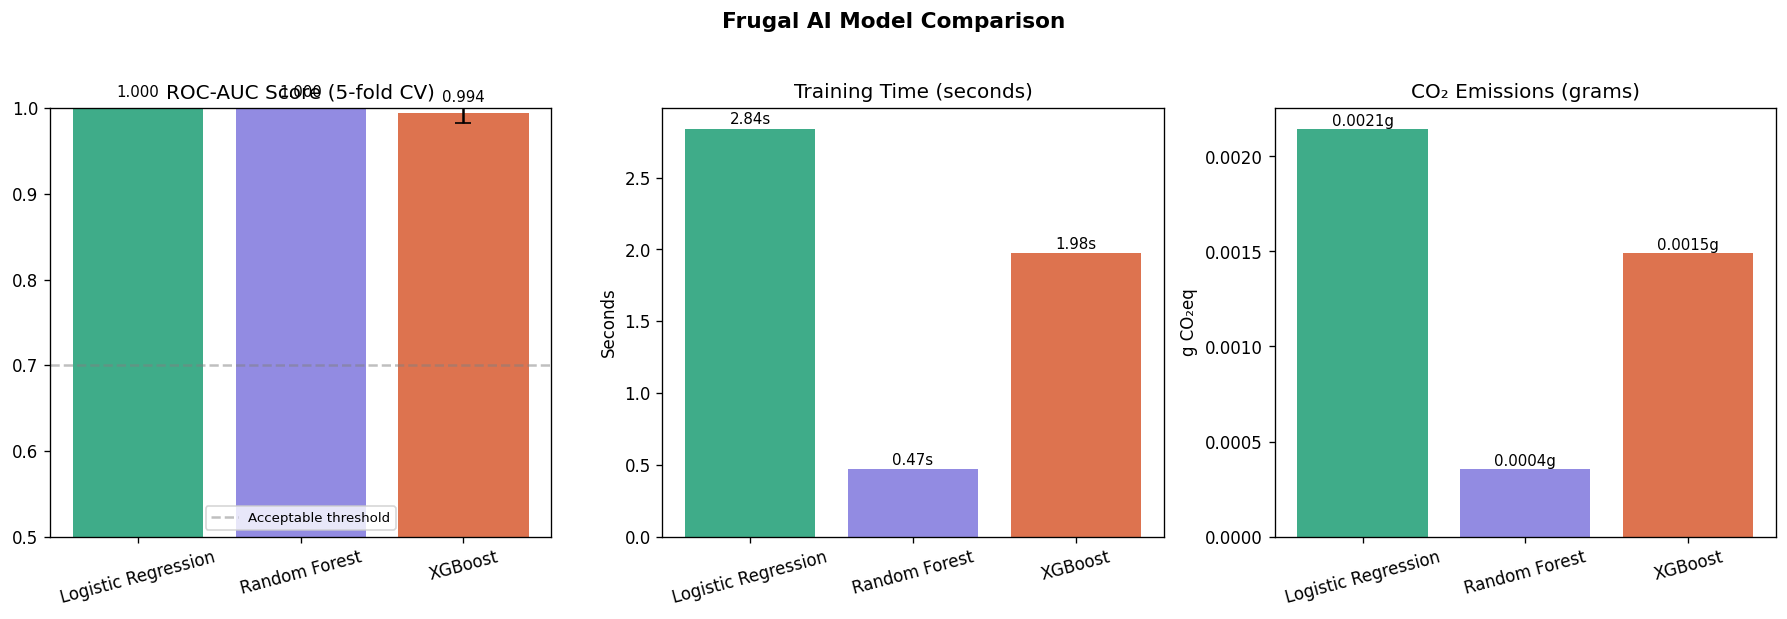

Data behind this chart, as committed beside it:
Model, ROC-AUC (CV mean), ROC-AUC (CV std), F1 (CV mean), Training time (s), CO2 (g)
Logistic Regression, 1.0, 0.0, 0.9879, 2.842, 0.002146
Random Forest, 1.0, 0.0, 0.9939, 0.471, 0.0003558
XGBoost, 0.9941, 0.01176, 0.9882, 1.975, 0.001492
